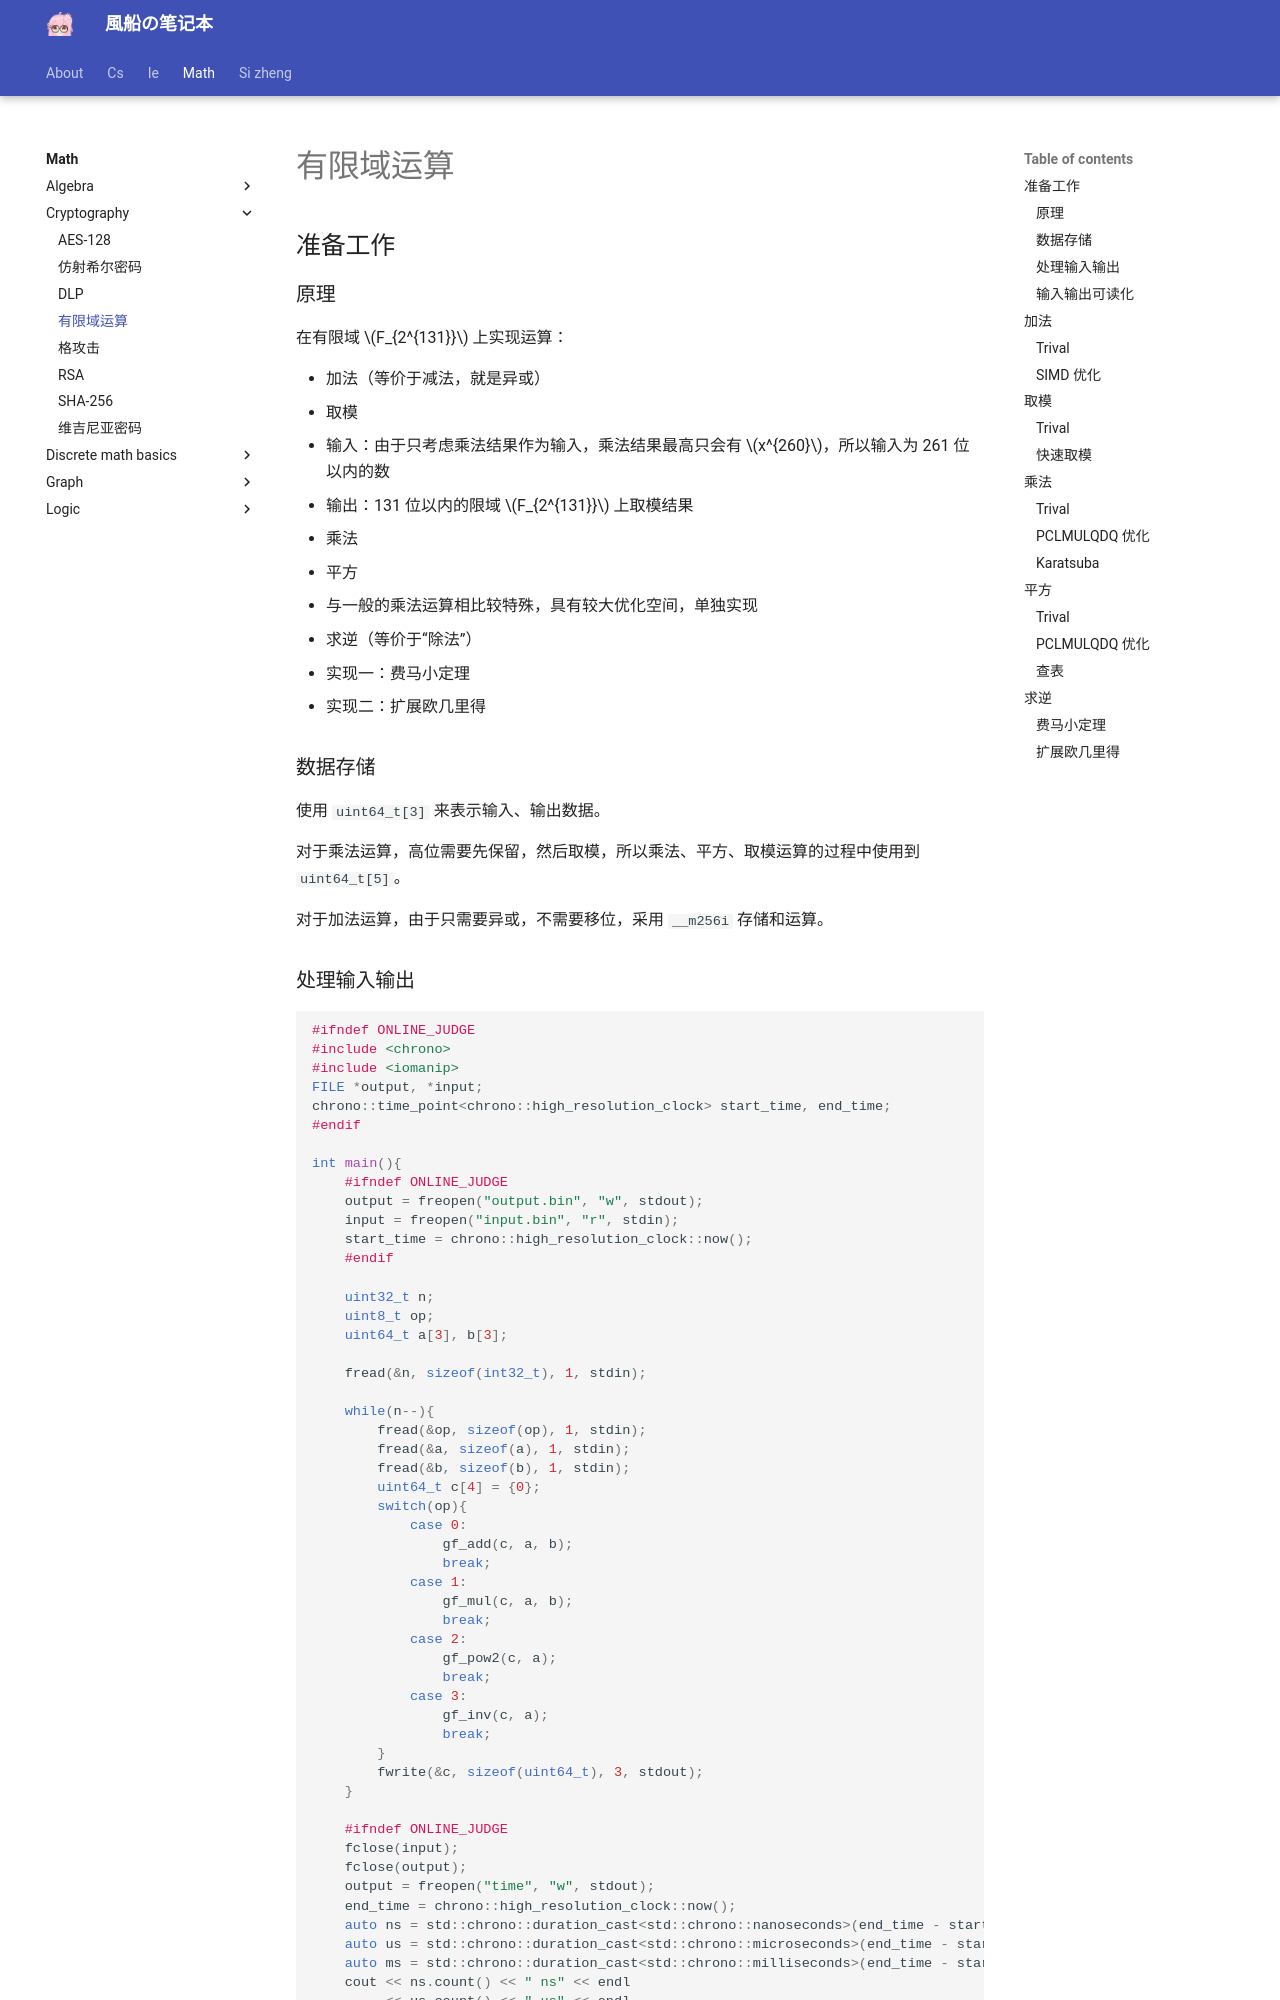

repository: fuuzen/notebook · page: math/cryptography/finite-field/index.html · generator: mkdocs

---
title: 有限域运算
date: 2024/10/23
math: true
categories:
  - [数学, 密码学]
tags:
  - 密码学
---

## 准备工作

### 原理

在有限域 $F_{2^{131}}$ 上实现运算：

- 加法（等价于减法，就是异或）
- 取模
  - 输入：由于只考虑乘法结果作为输入，乘法结果最高只会有 $x^{260}$，所以输入为 261 位以内的数
  - 输出：131 位以内的限域 $F_{2^{131}}$ 上取模结果
- 乘法
- 平方
  - 与一般的乘法运算相比较特殊，具有较大优化空间，单独实现
- 求逆（等价于“除法”）
  - 实现一：费马小定理
  - 实现二：扩展欧几里得

### 数据存储

使用 `uint64_t[3]` 来表示输入、输出数据。

对于乘法运算，高位需要先保留，然后取模，所以乘法、平方、取模运算的过程中使用到 `uint64_t[5]`。

对于加法运算，由于只需要异或，不需要移位，采用 `__m256i` 存储和运算。

### 处理输入输出

```cpp
#ifndef ONLINE_JUDGE
#include <chrono>
#include <iomanip>
FILE *output, *input;
chrono::time_point<chrono::high_resolution_clock> start_time, end_time;
#endif

int main(){
    #ifndef ONLINE_JUDGE
    output = freopen("output.bin", "w", stdout);
    input = freopen("input.bin", "r", stdin);
    start_time = chrono::high_resolution_clock::now();
    #endif

    uint32_t n;
    uint8_t op;
    uint64_t a[3], b[3];

    fread(&n, sizeof(int32_t), 1, stdin);

    while(n--){
        fread(&op, sizeof(op), 1, stdin);
        fread(&a, sizeof(a), 1, stdin);
        fread(&b, sizeof(b), 1, stdin);
        uint64_t c[4] = {0};
        switch(op){
            case 0:
                gf_add(c, a, b);
                break;
            case 1:
                gf_mul(c, a, b);
                break;
            case 2:
                gf_pow2(c, a);
                break;
            case 3:
                gf_inv(c, a);
                break;
        }
        fwrite(&c, sizeof(uint64_t), 3, stdout);
    }

    #ifndef ONLINE_JUDGE
    fclose(input);
    fclose(output);
    output = freopen("time", "w", stdout);
    end_time = chrono::high_resolution_clock::now();
    auto ns = std::chrono::duration_cast<std::chrono::nanoseconds>(end_time - start_time);
    auto us = std::chrono::duration_cast<std::chrono::microseconds>(end_time - start_time);
    auto ms = std::chrono::duration_cast<std::chrono::milliseconds>(end_time - start_time);
    cout << ns.count() << " ns" << endl
         << us.count() << " us" << endl
         << ms.count() << " ms";
    fclose(output);
    #endif

    return 0;
}
```
